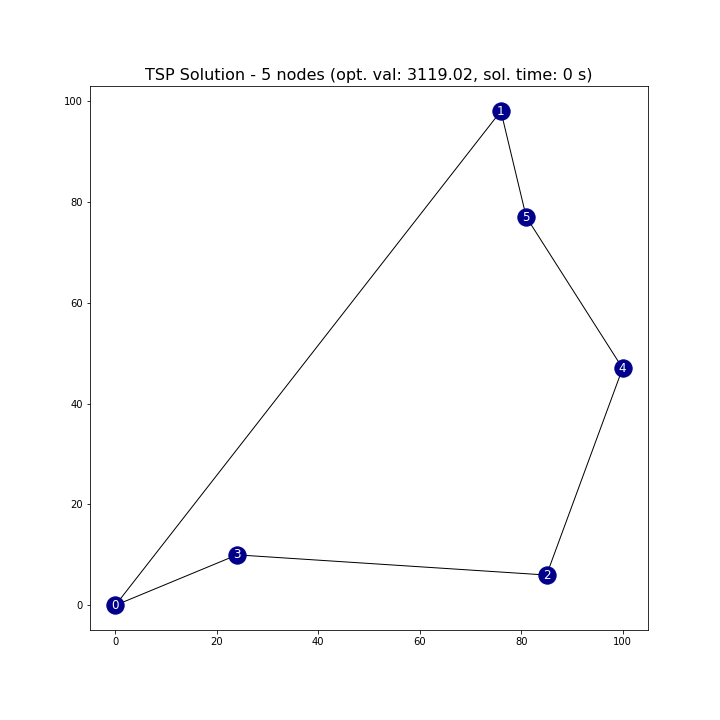

Values plotted in this chart, from the file beside it:
Position, From, To
1, 0, 3
2, 3, 2
3, 2, 4
4, 4, 5
5, 5, 1
6, 1, 0
